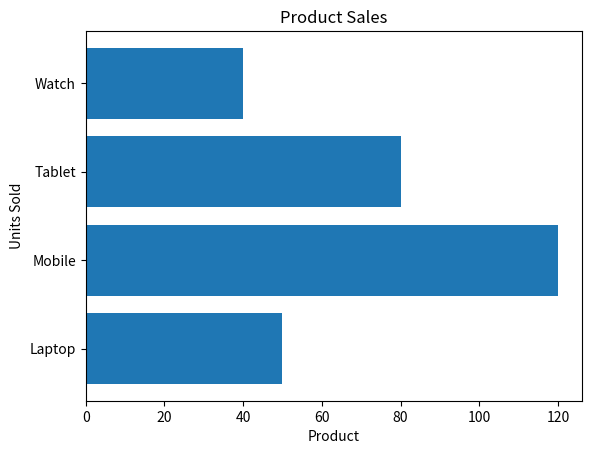

This chart was generated by the following Python code:
import matplotlib.pyplot as plt
products = ["Laptop", "Mobile", "Tablet", "Watch"] 
sales = [50, 120, 80, 40] 
plt.barh(products, sales)
plt.title("Product Sales") 
plt.xlabel("Product") 
plt.ylabel("Units Sold")
plt.show()
